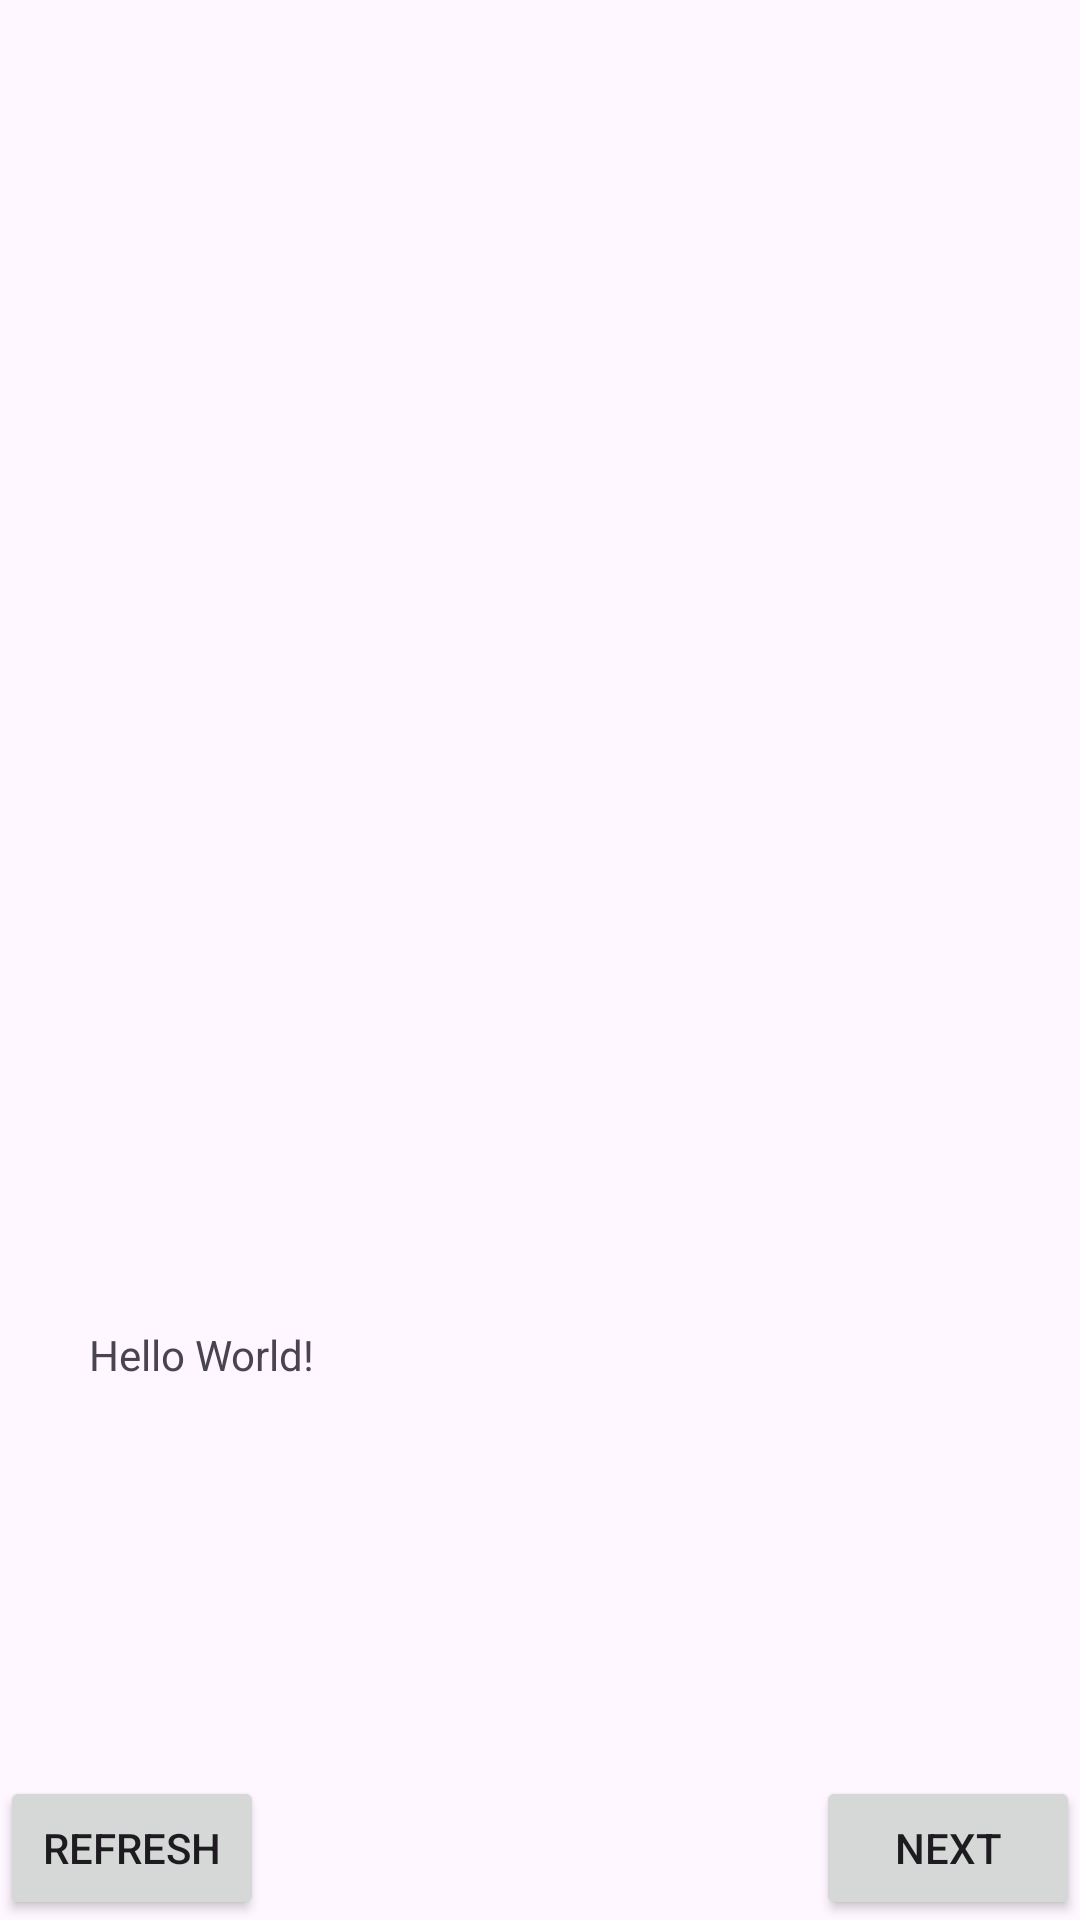

Produce the Android XML layout that renders to this screen, including the resource entries it uses.
<!-- AndroidManifest.xml: application theme Theme.OrientationExp -->
<!-- res/layout/activity_main.xml -->
<?xml version="1.0" encoding="utf-8"?>
<androidx.constraintlayout.widget.ConstraintLayout xmlns:android="http://schemas.android.com/apk/res/android"
    xmlns:app="http://schemas.android.com/apk/res-auto"
    xmlns:tools="http://schemas.android.com/tools"
    android:layout_width="match_parent"
    android:layout_height="match_parent"
    tools:context=".MainActivity">

    <TextView
        android:id="@+id/dataDisplay"
        android:layout_width="wrap_content"
        android:layout_height="wrap_content"
        android:text="Hello World!"
        app:layout_constraintBottom_toBottomOf="parent"
        app:layout_constraintEnd_toEndOf="parent"
        app:layout_constraintHorizontal_bias="0.104"
        app:layout_constraintStart_toStartOf="parent"
        app:layout_constraintTop_toTopOf="parent"
        app:layout_constraintVertical_bias="0.712" />

    <Button
        android:id="@+id/refreshButton"
        android:layout_width="wrap_content"
        android:layout_height="wrap_content"
        android:text="Refresh"
        app:layout_constraintBottom_toBottomOf="parent"
        app:layout_constraintStart_toStartOf="parent" />

    <androidx.recyclerview.widget.RecyclerView
        android:id="@+id/dataDisplayRecycler"
        android:layout_width="409dp"
        android:layout_height="414dp"
        app:layout_constraintEnd_toEndOf="parent"
        app:layout_constraintStart_toStartOf="parent"
        app:layout_constraintTop_toTopOf="parent" />

    <Button
        android:id="@+id/nextButton"
        android:layout_width="wrap_content"
        android:layout_height="wrap_content"
        android:text="Next"
        app:layout_constraintBottom_toBottomOf="parent"
        app:layout_constraintEnd_toEndOf="parent" />

</androidx.constraintlayout.widget.ConstraintLayout>
<!-- resources referenced by this layout -->
<resources>
  <style name="Theme.OrientationExp" parent="Base.Theme.OrientationExp" />
  <style name="Base.Theme.OrientationExp" parent="Theme.Material3.DayNight.NoActionBar">
          
          
      </style>
</resources>
